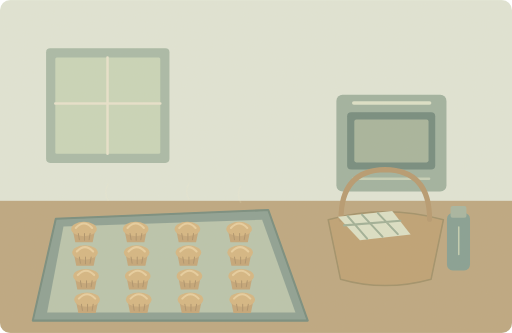
t = 0.00 s
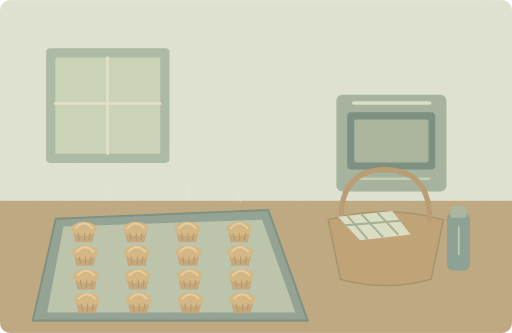
t = 1.25 s
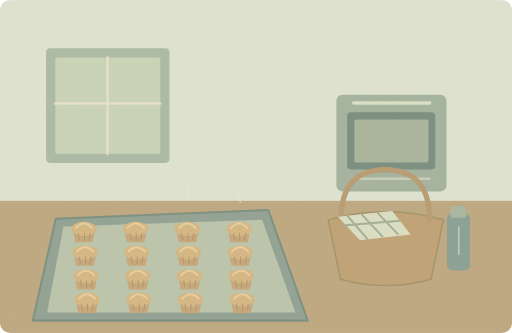
t = 3.75 s
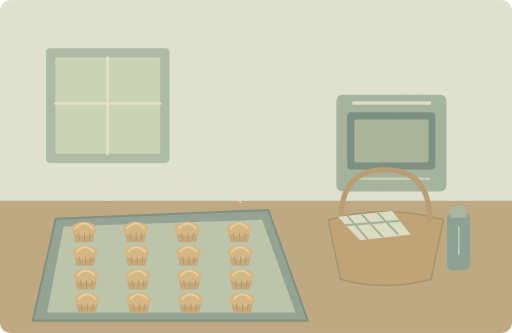
t = 5.00 s
t = 6.25 s: frame unchanged from t = 3.75 s, image omitted
t = 8.75 s: frame unchanged from t = 1.25 s, image omitted

The animated SVG that drew these frames (rendered in a browser with its animation timeline set to each time). Animation: 1 SMIL element (animate=1); one cycle of 10.00 s, repeats indefinitely.

<svg xmlns="http://www.w3.org/2000/svg" width="1000" height="650" viewBox="0 0 1000 650" role="img" aria-labelledby="title desc"><title id="title">单词小故事</title><desc id="desc">We baked sixteen small cakes for the family picnic.</desc><metadata>{"wordId": "sixteen", "dailyExample": "We baked sixteen small cakes for the family picnic.", "source": "https://github.com/go1app/word-atlas/blob/main/public/atlas/entries/5.json", "attribution": "Word Atlas contributors — CC BY 4.0", "license": "https://creativecommons.org/licenses/by/4.0/", "changes": "New original vector animation interpreting the daily example.", "durationSeconds": 10}</metadata><defs><clipPath id="frame"><rect width="1000" height="650" rx="20"/></clipPath><filter id="paper"><feTurbulence type="fractalNoise" baseFrequency=".74" numOctaves="3" stitchTiles="stitch"/><feColorMatrix type="saturate" values="0"/><feComponentTransfer><feFuncA type="linear" slope=".065"/></feComponentTransfer><feBlend in="SourceGraphic" mode="soft-light"/></filter><filter id="glow" x="-100%" y="-100%" width="300%" height="300%"><feGaussianBlur stdDeviation="8"/></filter></defs><g clip-path="url(#frame)"><rect x="0" y="0" width="1000" height="650" rx="0" fill="#e0e6d8" /><rect x="0" y="392" width="1000" height="258" rx="0" fill="#bba57e" /><rect x="90" y="94" width="241" height="224" rx="8" fill="#a6b9a7" /><rect x="108" y="112" width="205" height="188" rx="3" fill="#c7d5ba" /><path d="M210 112V300M108 202H313" fill="none" stroke="#e8e4ce" stroke-width="5" stroke-linecap="round" stroke-linejoin="round" /><rect x="657" y="185" width="215" height="189" rx="12" fill="#9cb09f" /><rect x="678" y="219" width="172" height="112" rx="8" fill="#6e877c" /><rect x="692" y="233" width="145" height="84" rx="4" fill="#a3b39b" /><path d="M691 201H839" fill="none" stroke="#dce2ca" stroke-width="7" stroke-linecap="round" stroke-linejoin="round" /><path d="M690 349h148" fill="none" stroke="#c4d0b8" stroke-width="5" stroke-linecap="round" stroke-linejoin="round" /><path d="M641 429Q752 398 866 429L842 545Q752 570 665 545Z" fill="#bc9f72" stroke="#9d8d66" stroke-width="3" stroke-linecap="round" stroke-linejoin="round" /><path d="M666 428Q666 332 752 331Q839 332 839 428" fill="none" stroke="#b4976d" stroke-width="10" stroke-linecap="round" stroke-linejoin="round" /><path d="M660 423L766 412 802 458 703 469Z" fill="#dbe1c7" stroke="none" stroke-width="2" stroke-linecap="round" stroke-linejoin="round" /><path d="M679 422L717 466M707 419L747 462M738 416L777 457M672 440L782 431" fill="none" stroke="#9cae96" stroke-width="4" stroke-linecap="round" stroke-linejoin="round" /><rect x="873" y="416" width="45" height="112" rx="11" fill="#819d92" /><rect x="880" y="402" width="31" height="23" rx="4" fill="#a3b4a0" /><path d="M896 443v54" fill="none" stroke="#c0cdb2" stroke-width="3" stroke-linecap="round" stroke-linejoin="round" /><path d="M109 427L524 410 601 626 64 626Z" fill="#899e92" stroke="#71897c" stroke-width="4" stroke-linecap="round" stroke-linejoin="round" /><path d="M124 442L512 429 577 610H92Z" fill="#b7c4ad" stroke="none" stroke-width="2" stroke-linecap="round" stroke-linejoin="round" /><path d="M142 448L186 448L181 473H147Z" fill="#c3a375" stroke="none" stroke-width="2" stroke-linecap="round" stroke-linejoin="round" /><ellipse cx="164" cy="447" rx="25" ry="14" fill="#d4b580"/><path d="M148 445q16 -17 32 0" fill="none" stroke="#e8cf9f" stroke-width="4" stroke-linecap="round" stroke-linejoin="round" /><path d="M153 456l2 12M165 456v13M176 456l-2 12" fill="none" stroke="#ab9068" stroke-width="2" stroke-linecap="round" stroke-linejoin="round" /><path d="M243 448L287 448L282 473H248Z" fill="#c3a375" stroke="none" stroke-width="2" stroke-linecap="round" stroke-linejoin="round" /><ellipse cx="265" cy="447" rx="25" ry="14" fill="#d4b580"/><path d="M249 445q16 -17 32 0" fill="none" stroke="#e8cf9f" stroke-width="4" stroke-linecap="round" stroke-linejoin="round" /><path d="M254 456l2 12M266 456v13M277 456l-2 12" fill="none" stroke="#ab9068" stroke-width="2" stroke-linecap="round" stroke-linejoin="round" /><path d="M344 448L388 448L383 473H349Z" fill="#c3a375" stroke="none" stroke-width="2" stroke-linecap="round" stroke-linejoin="round" /><ellipse cx="366" cy="447" rx="25" ry="14" fill="#d4b580"/><path d="M350 445q16 -17 32 0" fill="none" stroke="#e8cf9f" stroke-width="4" stroke-linecap="round" stroke-linejoin="round" /><path d="M355 456l2 12M367 456v13M378 456l-2 12" fill="none" stroke="#ab9068" stroke-width="2" stroke-linecap="round" stroke-linejoin="round" /><path d="M445 448L489 448L484 473H450Z" fill="#c3a375" stroke="none" stroke-width="2" stroke-linecap="round" stroke-linejoin="round" /><ellipse cx="467" cy="447" rx="25" ry="14" fill="#d4b580"/><path d="M451 445q16 -17 32 0" fill="none" stroke="#e8cf9f" stroke-width="4" stroke-linecap="round" stroke-linejoin="round" /><path d="M456 456l2 12M468 456v13M479 456l-2 12" fill="none" stroke="#ab9068" stroke-width="2" stroke-linecap="round" stroke-linejoin="round" /><path d="M144 494L188 494L183 519H149Z" fill="#c3a375" stroke="none" stroke-width="2" stroke-linecap="round" stroke-linejoin="round" /><ellipse cx="166" cy="493" rx="25" ry="14" fill="#d4b580"/><path d="M150 491q16 -17 32 0" fill="none" stroke="#e8cf9f" stroke-width="4" stroke-linecap="round" stroke-linejoin="round" /><path d="M155 502l2 12M167 502v13M178 502l-2 12" fill="none" stroke="#ab9068" stroke-width="2" stroke-linecap="round" stroke-linejoin="round" /><path d="M245 494L289 494L284 519H250Z" fill="#c3a375" stroke="none" stroke-width="2" stroke-linecap="round" stroke-linejoin="round" /><ellipse cx="267" cy="493" rx="25" ry="14" fill="#d4b580"/><path d="M251 491q16 -17 32 0" fill="none" stroke="#e8cf9f" stroke-width="4" stroke-linecap="round" stroke-linejoin="round" /><path d="M256 502l2 12M268 502v13M279 502l-2 12" fill="none" stroke="#ab9068" stroke-width="2" stroke-linecap="round" stroke-linejoin="round" /><path d="M346 494L390 494L385 519H351Z" fill="#c3a375" stroke="none" stroke-width="2" stroke-linecap="round" stroke-linejoin="round" /><ellipse cx="368" cy="493" rx="25" ry="14" fill="#d4b580"/><path d="M352 491q16 -17 32 0" fill="none" stroke="#e8cf9f" stroke-width="4" stroke-linecap="round" stroke-linejoin="round" /><path d="M357 502l2 12M369 502v13M380 502l-2 12" fill="none" stroke="#ab9068" stroke-width="2" stroke-linecap="round" stroke-linejoin="round" /><path d="M447 494L491 494L486 519H452Z" fill="#c3a375" stroke="none" stroke-width="2" stroke-linecap="round" stroke-linejoin="round" /><ellipse cx="469" cy="493" rx="25" ry="14" fill="#d4b580"/><path d="M453 491q16 -17 32 0" fill="none" stroke="#e8cf9f" stroke-width="4" stroke-linecap="round" stroke-linejoin="round" /><path d="M458 502l2 12M470 502v13M481 502l-2 12" fill="none" stroke="#ab9068" stroke-width="2" stroke-linecap="round" stroke-linejoin="round" /><path d="M146 540L190 540L185 565H151Z" fill="#c3a375" stroke="none" stroke-width="2" stroke-linecap="round" stroke-linejoin="round" /><ellipse cx="168" cy="539" rx="25" ry="14" fill="#d4b580"/><path d="M152 537q16 -17 32 0" fill="none" stroke="#e8cf9f" stroke-width="4" stroke-linecap="round" stroke-linejoin="round" /><path d="M157 548l2 12M169 548v13M180 548l-2 12" fill="none" stroke="#ab9068" stroke-width="2" stroke-linecap="round" stroke-linejoin="round" /><path d="M247 540L291 540L286 565H252Z" fill="#c3a375" stroke="none" stroke-width="2" stroke-linecap="round" stroke-linejoin="round" /><ellipse cx="269" cy="539" rx="25" ry="14" fill="#d4b580"/><path d="M253 537q16 -17 32 0" fill="none" stroke="#e8cf9f" stroke-width="4" stroke-linecap="round" stroke-linejoin="round" /><path d="M258 548l2 12M270 548v13M281 548l-2 12" fill="none" stroke="#ab9068" stroke-width="2" stroke-linecap="round" stroke-linejoin="round" /><path d="M348 540L392 540L387 565H353Z" fill="#c3a375" stroke="none" stroke-width="2" stroke-linecap="round" stroke-linejoin="round" /><ellipse cx="370" cy="539" rx="25" ry="14" fill="#d4b580"/><path d="M354 537q16 -17 32 0" fill="none" stroke="#e8cf9f" stroke-width="4" stroke-linecap="round" stroke-linejoin="round" /><path d="M359 548l2 12M371 548v13M382 548l-2 12" fill="none" stroke="#ab9068" stroke-width="2" stroke-linecap="round" stroke-linejoin="round" /><path d="M449 540L493 540L488 565H454Z" fill="#c3a375" stroke="none" stroke-width="2" stroke-linecap="round" stroke-linejoin="round" /><ellipse cx="471" cy="539" rx="25" ry="14" fill="#d4b580"/><path d="M455 537q16 -17 32 0" fill="none" stroke="#e8cf9f" stroke-width="4" stroke-linecap="round" stroke-linejoin="round" /><path d="M460 548l2 12M472 548v13M483 548l-2 12" fill="none" stroke="#ab9068" stroke-width="2" stroke-linecap="round" stroke-linejoin="round" /><path d="M148 586L192 586L187 611H153Z" fill="#c3a375" stroke="none" stroke-width="2" stroke-linecap="round" stroke-linejoin="round" /><ellipse cx="170" cy="585" rx="25" ry="14" fill="#d4b580"/><path d="M154 583q16 -17 32 0" fill="none" stroke="#e8cf9f" stroke-width="4" stroke-linecap="round" stroke-linejoin="round" /><path d="M159 594l2 12M171 594v13M182 594l-2 12" fill="none" stroke="#ab9068" stroke-width="2" stroke-linecap="round" stroke-linejoin="round" /><path d="M249 586L293 586L288 611H254Z" fill="#c3a375" stroke="none" stroke-width="2" stroke-linecap="round" stroke-linejoin="round" /><ellipse cx="271" cy="585" rx="25" ry="14" fill="#d4b580"/><path d="M255 583q16 -17 32 0" fill="none" stroke="#e8cf9f" stroke-width="4" stroke-linecap="round" stroke-linejoin="round" /><path d="M260 594l2 12M272 594v13M283 594l-2 12" fill="none" stroke="#ab9068" stroke-width="2" stroke-linecap="round" stroke-linejoin="round" /><path d="M350 586L394 586L389 611H355Z" fill="#c3a375" stroke="none" stroke-width="2" stroke-linecap="round" stroke-linejoin="round" /><ellipse cx="372" cy="585" rx="25" ry="14" fill="#d4b580"/><path d="M356 583q16 -17 32 0" fill="none" stroke="#e8cf9f" stroke-width="4" stroke-linecap="round" stroke-linejoin="round" /><path d="M361 594l2 12M373 594v13M384 594l-2 12" fill="none" stroke="#ab9068" stroke-width="2" stroke-linecap="round" stroke-linejoin="round" /><path d="M451 586L495 586L490 611H456Z" fill="#c3a375" stroke="none" stroke-width="2" stroke-linecap="round" stroke-linejoin="round" /><ellipse cx="473" cy="585" rx="25" ry="14" fill="#d4b580"/><path d="M457 583q16 -17 32 0" fill="none" stroke="#e8cf9f" stroke-width="4" stroke-linecap="round" stroke-linejoin="round" /><path d="M462 594l2 12M474 594v13M485 594l-2 12" fill="none" stroke="#ab9068" stroke-width="2" stroke-linecap="round" stroke-linejoin="round" /><g><animate attributeName="opacity" values=".15;.65;.15" keyTimes="0;.5;1" dur="10s" repeatCount="indefinite"/><path d="M211 391q-9 -15 0 -31M369 389q-9 -15 0 -31M470 395q-9 -15 0 -31" fill="none" stroke="#f0e7cc" stroke-width="3" stroke-linecap="round" stroke-linejoin="round" /></g><rect width="1000" height="650" fill="#ddc8a0" opacity=".14" filter="url(#paper)" pointer-events="none"/></g></svg>
